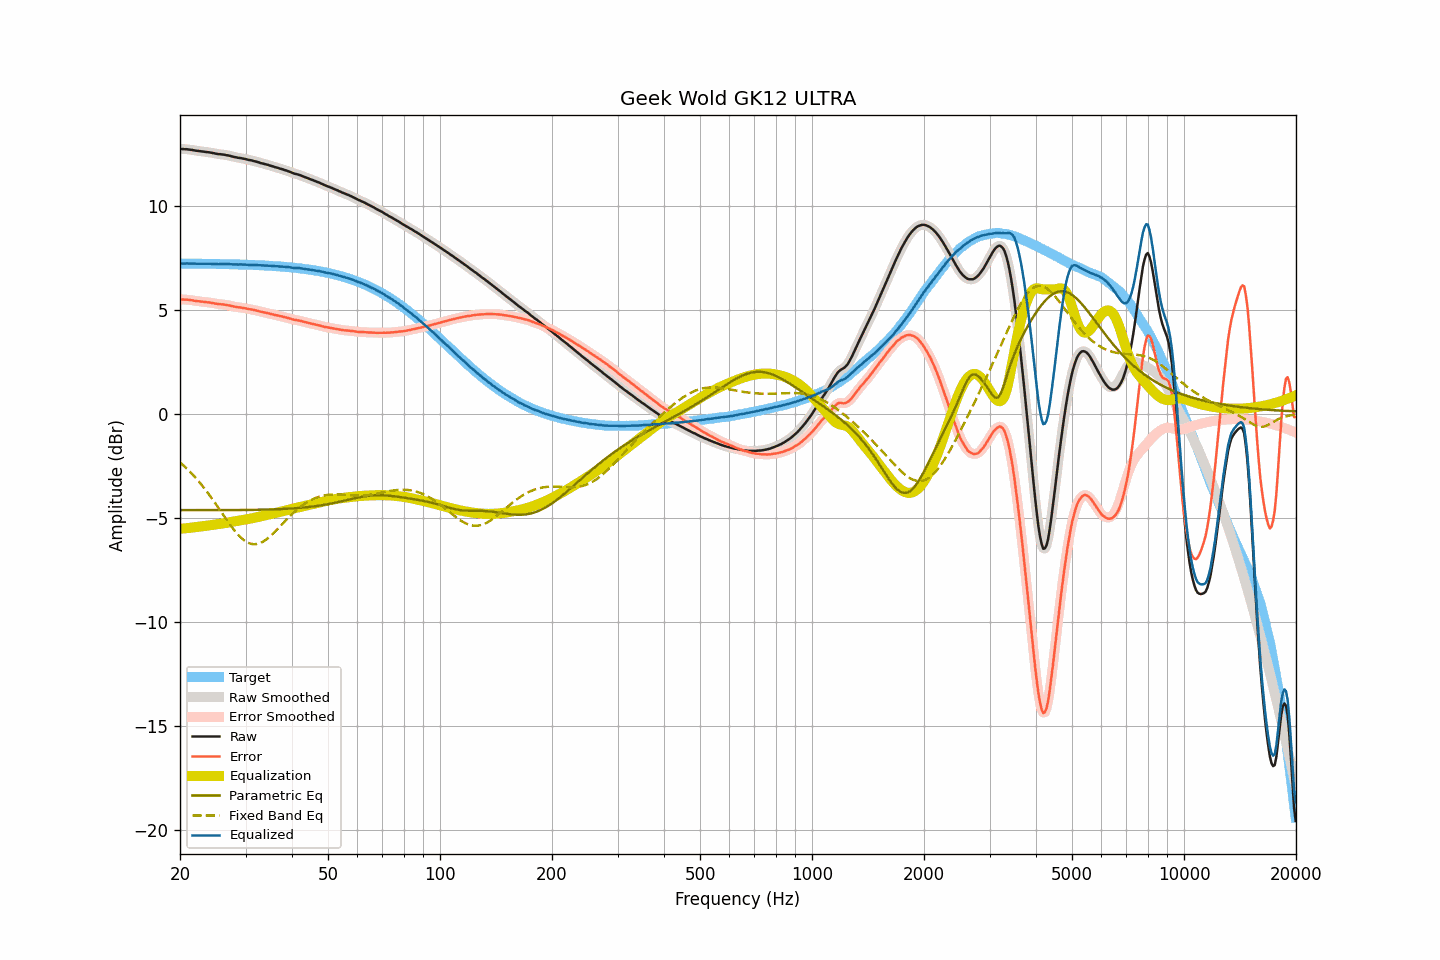

The data file committed next to this chart (first rows):
frequency, raw, smoothed, error, error_smoothed, equalization, parametric_eq, fixed_band_eq, equalized_raw, equalized_smoothed, target
20.00, 12.76, 12.76, 5.52, 5.52, -5.52, -4.63, -2.33, 7.24, 7.24, 7.24
20.20, 12.75, 12.75, 5.51, 5.52, -5.52, -4.63, -2.40, 7.23, 7.24, 7.24
20.40, 12.75, 12.75, 5.51, 5.51, -5.51, -4.63, -2.47, 7.24, 7.24, 7.24
20.61, 12.74, 12.74, 5.50, 5.51, -5.50, -4.63, -2.54, 7.24, 7.24, 7.24
20.81, 12.74, 12.74, 5.50, 5.50, -5.50, -4.63, -2.61, 7.24, 7.24, 7.24
21.02, 12.73, 12.73, 5.49, 5.49, -5.49, -4.63, -2.69, 7.24, 7.24, 7.24
21.23, 12.72, 12.72, 5.48, 5.49, -5.48, -4.63, -2.76, 7.24, 7.24, 7.24
21.44, 12.71, 12.71, 5.48, 5.48, -5.47, -4.63, -2.84, 7.24, 7.24, 7.24
21.66, 12.70, 12.70, 5.47, 5.46, -5.46, -4.63, -2.92, 7.24, 7.23, 7.23
21.87, 12.68, 12.68, 5.45, 5.45, -5.45, -4.63, -3.01, 7.23, 7.23, 7.23
22.09, 12.67, 12.67, 5.44, 5.44, -5.44, -4.63, -3.10, 7.23, 7.23, 7.23
22.31, 12.66, 12.66, 5.43, 5.43, -5.43, -4.63, -3.19, 7.23, 7.23, 7.23
22.54, 12.65, 12.65, 5.42, 5.42, -5.42, -4.63, -3.28, 7.23, 7.23, 7.23
22.76, 12.64, 12.64, 5.41, 5.41, -5.41, -4.63, -3.37, 7.23, 7.23, 7.23
22.99, 12.63, 12.63, 5.40, 5.40, -5.40, -4.63, -3.47, 7.23, 7.23, 7.23
23.22, 12.62, 12.62, 5.39, 5.39, -5.39, -4.63, -3.56, 7.23, 7.23, 7.23
23.45, 12.61, 12.61, 5.38, 5.38, -5.38, -4.63, -3.66, 7.23, 7.23, 7.23
23.69, 12.60, 12.60, 5.38, 5.38, -5.37, -4.63, -3.77, 7.23, 7.23, 7.23
23.92, 12.59, 12.59, 5.37, 5.37, -5.36, -4.63, -3.87, 7.23, 7.23, 7.23
24.16, 12.58, 12.58, 5.36, 5.35, -5.35, -4.63, -3.98, 7.23, 7.23, 7.22
24.40, 12.56, 12.56, 5.34, 5.34, -5.34, -4.63, -4.08, 7.22, 7.23, 7.22
24.65, 12.55, 12.55, 5.33, 5.33, -5.33, -4.63, -4.19, 7.22, 7.22, 7.22
24.89, 12.53, 12.53, 5.31, 5.31, -5.32, -4.63, -4.30, 7.22, 7.22, 7.22
25.14, 12.52, 12.52, 5.30, 5.30, -5.30, -4.63, -4.42, 7.22, 7.21, 7.22
25.39, 12.50, 12.51, 5.28, 5.29, -5.29, -4.63, -4.53, 7.21, 7.21, 7.22
25.65, 12.50, 12.50, 5.29, 5.28, -5.28, -4.63, -4.64, 7.22, 7.21, 7.22
25.91, 12.49, 12.49, 5.28, 5.28, -5.27, -4.63, -4.76, 7.22, 7.22, 7.21
26.16, 12.48, 12.48, 5.27, 5.27, -5.26, -4.63, -4.87, 7.22, 7.22, 7.21
26.43, 12.47, 12.47, 5.26, 5.26, -5.25, -4.63, -4.98, 7.22, 7.22, 7.21
26.69, 12.45, 12.46, 5.24, 5.25, -5.24, -4.63, -5.09, 7.21, 7.21, 7.21
26.96, 12.44, 12.44, 5.23, 5.23, -5.23, -4.63, -5.21, 7.21, 7.21, 7.21
27.23, 12.42, 12.42, 5.22, 5.21, -5.21, -4.63, -5.31, 7.21, 7.21, 7.21
27.50, 12.40, 12.40, 5.20, 5.20, -5.20, -4.63, -5.42, 7.20, 7.20, 7.20
27.77, 12.38, 12.38, 5.18, 5.18, -5.18, -4.63, -5.52, 7.20, 7.20, 7.20
28.05, 12.36, 12.36, 5.16, 5.16, -5.17, -4.63, -5.62, 7.19, 7.20, 7.20
28.33, 12.35, 12.35, 5.15, 5.15, -5.15, -4.62, -5.71, 7.20, 7.19, 7.20
28.62, 12.33, 12.33, 5.14, 5.14, -5.14, -4.62, -5.80, 7.19, 7.19, 7.20
28.90, 12.32, 12.32, 5.13, 5.13, -5.13, -4.62, -5.88, 7.19, 7.19, 7.19
29.19, 12.31, 12.31, 5.12, 5.12, -5.11, -4.62, -5.96, 7.20, 7.19, 7.19
29.48, 12.29, 12.30, 5.10, 5.11, -5.10, -4.62, -6.02, 7.19, 7.19, 7.19
29.78, 12.28, 12.28, 5.09, 5.09, -5.09, -4.62, -6.09, 7.19, 7.19, 7.19
30.08, 12.26, 12.26, 5.08, 5.08, -5.08, -4.62, -6.14, 7.18, 7.18, 7.18
30.38, 12.24, 12.24, 5.06, 5.06, -5.06, -4.62, -6.18, 7.18, 7.18, 7.18
30.68, 12.22, 12.22, 5.04, 5.05, -5.05, -4.62, -6.22, 7.17, 7.18, 7.18
30.99, 12.21, 12.21, 5.04, 5.03, -5.03, -4.62, -6.25, 7.18, 7.17, 7.18
31.30, 12.19, 12.19, 5.02, 5.02, -5.02, -4.62, -6.26, 7.17, 7.17, 7.17
31.61, 12.17, 12.17, 5.00, 5.00, -5.00, -4.61, -6.27, 7.17, 7.17, 7.17
31.93, 12.15, 12.15, 4.99, 4.99, -4.98, -4.61, -6.26, 7.17, 7.17, 7.17
32.24, 12.13, 12.13, 4.97, 4.97, -4.97, -4.61, -6.26, 7.16, 7.16, 7.16
32.57, 12.11, 12.11, 4.95, 4.95, -4.95, -4.61, -6.23, 7.16, 7.16, 7.16
32.89, 12.08, 12.08, 4.93, 4.93, -4.93, -4.61, -6.21, 7.15, 7.15, 7.16
33.22, 12.06, 12.06, 4.91, 4.91, -4.91, -4.61, -6.17, 7.15, 7.15, 7.15
33.55, 12.04, 12.04, 4.89, 4.89, -4.90, -4.61, -6.13, 7.15, 7.15, 7.15
33.89, 12.02, 12.02, 4.88, 4.88, -4.88, -4.60, -6.08, 7.14, 7.15, 7.14
34.23, 12.00, 12.00, 4.86, 4.86, -4.86, -4.60, -6.02, 7.14, 7.14, 7.14
34.57, 11.98, 11.98, 4.85, 4.84, -4.84, -4.60, -5.96, 7.14, 7.14, 7.14
34.92, 11.95, 11.96, 4.82, 4.83, -4.82, -4.60, -5.89, 7.13, 7.13, 7.13
35.27, 11.93, 11.93, 4.81, 4.81, -4.81, -4.59, -5.82, 7.13, 7.13, 7.13
35.62, 11.91, 11.91, 4.79, 4.79, -4.79, -4.59, -5.75, 7.12, 7.12, 7.12
35.97, 11.88, 11.89, 4.77, 4.77, -4.77, -4.59, -5.67, 7.11, 7.12, 7.12
... 635 more rows
